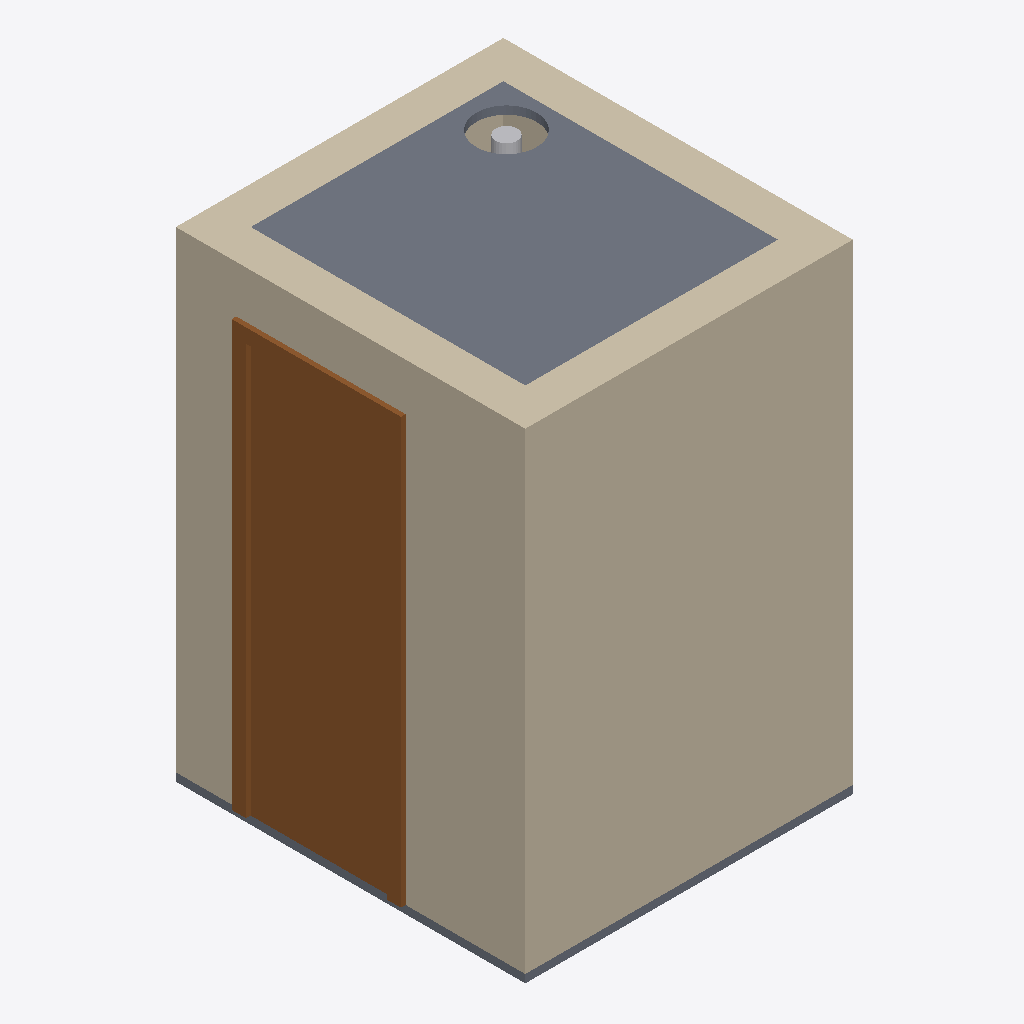
Isometric view of an IFC building model (IFC-SPF (STEP), schema IFC2X3, length unit millimetre), seen from the south-west, elements coloured by IFC class: 4 walls (beige), 2 slabs (grey), 1 door (brown), 1 other element (light grey).
Extent 1.8 m × 1.9 m × 2.6 m (x, y, z). Storeys (1): 标高 1 at 0.00 m. Elements (9): 4 IfcWallStandardCase, 2 IfcSlab, 1 IfcDoor, 1 IfcFlowSegment, 1 IfcWindow.

HEADER;
FILE_DESCRIPTION(('ViewDefinition [CoordinationView_V2.0]'),'2;1');
FILE_NAME('项目编号','2024-09-10T22:04:57',(''),(''),'The EXPRESS Data Manager Version 5.02.0100.07 : ','20160225_1515(x64) - Exporter 17.0.416.0 - Alter','');
FILE_SCHEMA(('IFC2X3'));
ENDSEC;
DATA;
#101=IFCPROJECT('3C9Yd_R191jOzstQ9S_h34',#41,'项目编号',$,$,'项目名称','项目状态',(#93),#88);
#754=IFCSITE('3C9Yd_R191jOzstQ9S_h36',#41,'Default',$,'',#753,$,$,.ELEMENT.,(39,54,57,601318),(116,25,58,795166),0.0,$,$);
#111=IFCBUILDING('3C9Yd_R191jOzstQ9S_h35',#41,'',$,$,#32,$,'',.ELEMENT.,$,$,#107);
#120=IFCBUILDINGSTOREY('3C9Yd_R191jOzstQAZ1Ku3',#41,'标高 1',$,$,#118,$,'标高 1',.ELEMENT.,0.0);
#263=IFCWALLSTANDARDCASE('0hO3I46Cj8Xumml5mitUHZ',#41,'基本墙:常规 - 200mm:329256',$,'基本墙:常规 - 200mm:398',#243,#261,'329256');
#591=IFCDOOR('0hO3I46Cj8Xumml5mitULk',#41,'单扇 - 与墙齐:bath:329509',$,'bath',#913,#585,'329509',2194.0,752.0);
#664=IFCSLAB('0hO3I46Cj8Xumml5mitUhY',#41,'楼板:常规 - 150mm:329897',$,'楼板:常规 - 150mm',#634,#662,'329897',.FLOOR.);
#296=IFCWALLSTANDARDCASE('0hO3I46Cj8Xumml5mitUG2',#41,'基本墙:常规 - 200mm:329289',$,'基本墙:常规 - 200mm:398',#276,#294,'329289');
#162=IFCWALLSTANDARDCASE('0hO3I46Cj8Xumml5mitUSY',#41,'基本墙:常规 - 200mm:329065',$,'基本墙:常规 - 200mm:398',#131,#158,'329065');
#230=IFCWALLSTANDARDCASE('0hO3I46Cj8Xumml5mitUUc',#41,'基本墙:常规 - 200mm:329197',$,'基本墙:常规 - 200mm:398',#210,#228,'329197');
#741=IFCSLAB('0hO3I46Cj8Xumml5mitUgl',#41,'楼板:常规 - 150mm:329956',$,'楼板:常规 - 150mm',#723,#739,'329956',.FLOOR.);
#620=IFCFLOWSEGMENT('0hO3I46Cj8Xumml5mitUMM',#41,'管道类型:默认:329693',$,'管道类型:默认:259555',#606,#617,'329693');
ENDSEC;
